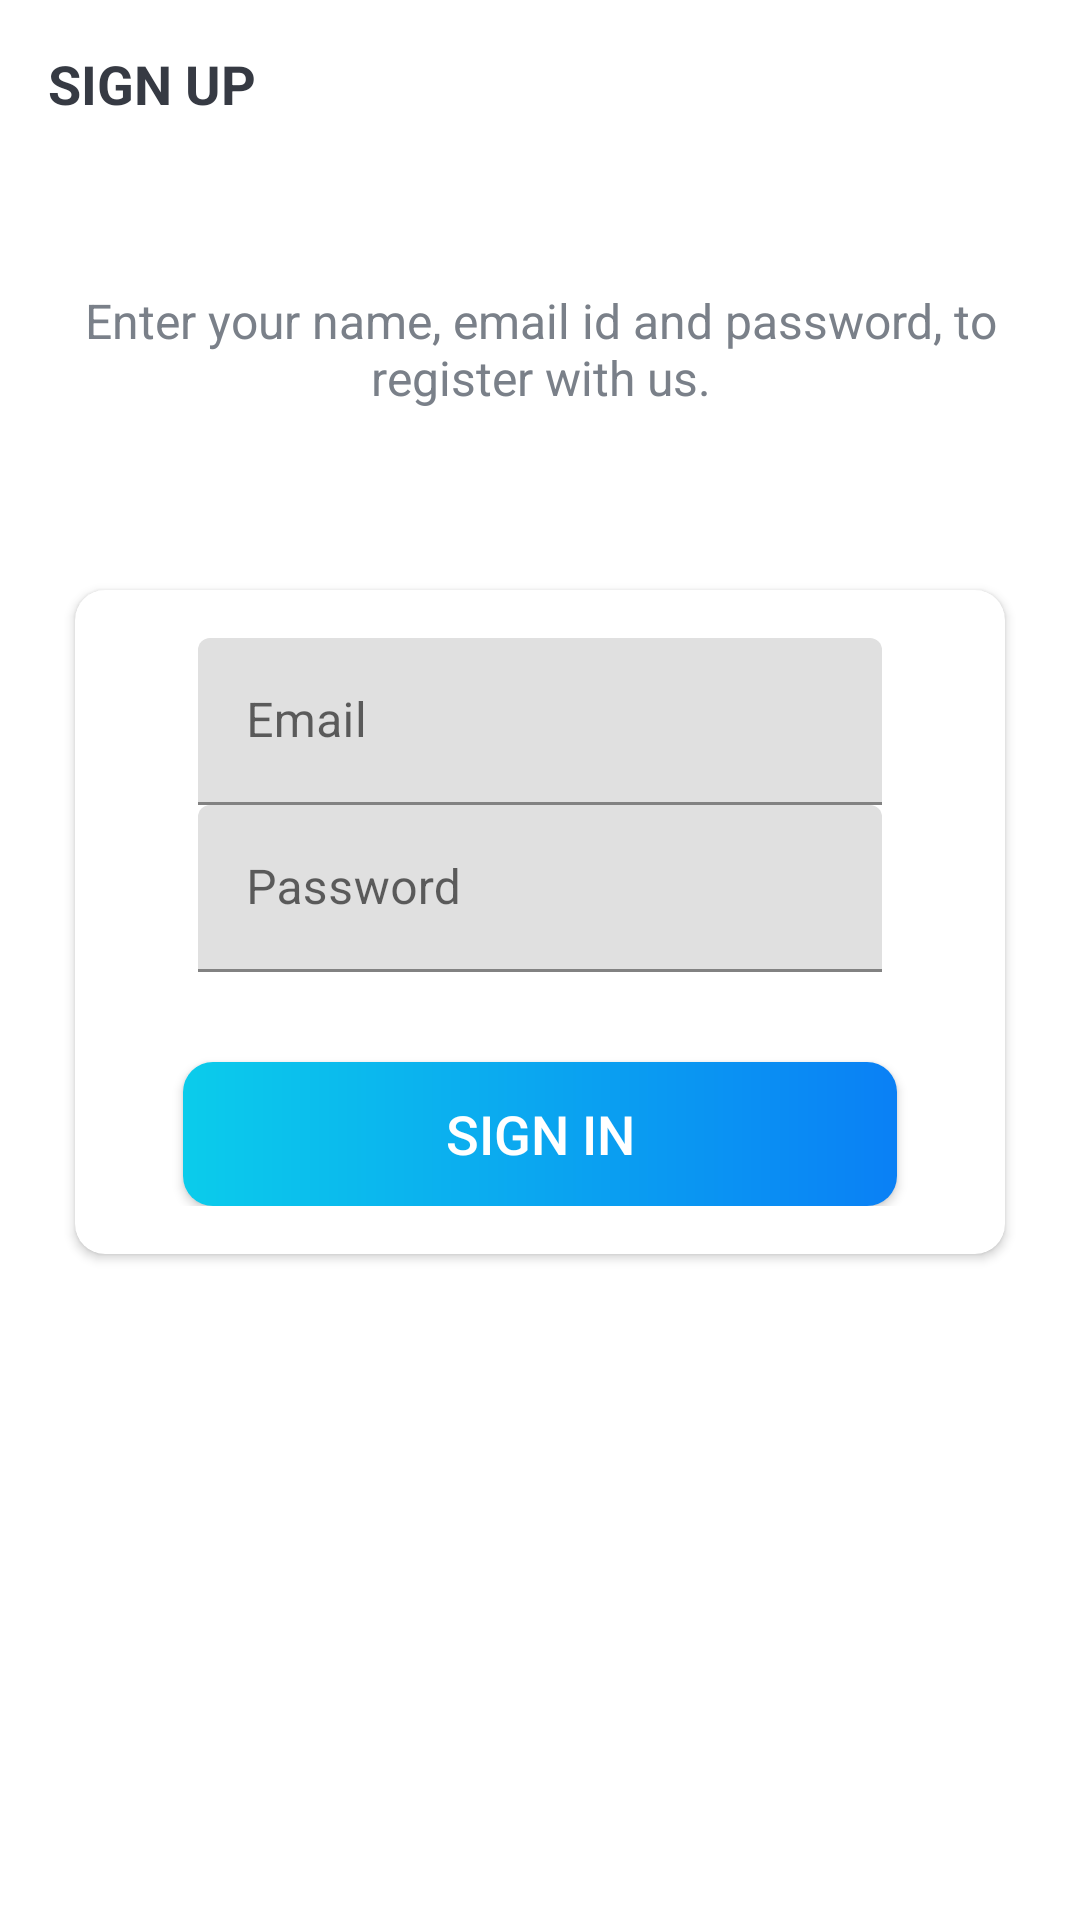

Layout XML and referenced resources for this Android screen:
<!-- AndroidManifest.xml: application theme Theme.Projemanag -->
<!-- res/layout/activity_sign_in.xml -->
<?xml version="1.0" encoding="utf-8"?>
<LinearLayout xmlns:android="http://schemas.android.com/apk/res/android"
    xmlns:app="http://schemas.android.com/apk/res-auto"
    xmlns:tools="http://schemas.android.com/tools"
    android:layout_width="match_parent"
    android:layout_height="match_parent"
    android:background="@drawable/intro_background"
    android:orientation="vertical"
    tools:context=".SignInActivity">

    <androidx.appcompat.widget.Toolbar
        android:id="@+id/toolbar_sign_in_activity"
        android:layout_width="match_parent"
        android:layout_height="?attr/actionBarSize">

        <TextView
            android:id="@+id/tv_title"
            android:layout_width="match_parent"
            android:layout_height="match_parent"
            android:gravity="center_vertical"
            android:text="@string/sign_up"
            android:textColor="@color/primary_text_color"
            android:textSize="@dimen/toolbar_title_text_size"
            android:textStyle="bold" />

    </androidx.appcompat.widget.Toolbar>

    <LinearLayout
        android:layout_width="match_parent"
        android:layout_height="match_parent"
        android:layout_gravity="center"
        android:layout_marginTop="@dimen/autentication_screen_content_marginTop"
        android:orientation="vertical">

        <TextView
            android:layout_width="match_parent"
            android:layout_height="wrap_content"
            android:layout_marginStart="@dimen/autentication_screen_marginStartEnd"
            android:layout_marginEnd="@dimen/autentication_screen_marginStartEnd"
            android:gravity="center"
            android:text="@string/sign_in_description_text"
            android:textColor="@color/secondary_text_color"
            android:textSize="@dimen/autentication_description_text_size" />

        <androidx.cardview.widget.CardView
            android:layout_width="match_parent"
            android:layout_height="wrap_content"
            android:layout_marginStart="@dimen/autentication_screen_marginStartEnd"
            android:layout_marginTop="@dimen/autentication_screen_card_view_marginTop"
            android:layout_marginEnd="@dimen/autentication_screen_marginStartEnd"
            android:elevation="@dimen/card_view_elevation"
            app:cardCornerRadius="@dimen/card_corner_radius">


            <LinearLayout
                android:layout_width="match_parent"
                android:layout_height="wrap_content"
                android:orientation="vertical"
                android:padding="@dimen/card_view_layout_content_padding">

               <com.google.android.material.textfield.TextInputLayout
                    android:layout_width="match_parent"
                    android:layout_height="wrap_content"
                    android:layout_marginStart="@dimen/autentication_screen_marginStartEnd"
                    android:layout_marginEnd="@dimen/autentication_screen_marginStartEnd">

                    <androidx.appcompat.widget.AppCompatEditText
                        android:id="@+id/et_email_sign_in"
                        android:layout_width="match_parent"
                        android:layout_height="wrap_content"
                        android:hint="@string/email"
                        android:inputType="textEmailAddress"
                        android:textSize="@dimen/et_text_size" />


                </com.google.android.material.textfield.TextInputLayout>

                <com.google.android.material.textfield.TextInputLayout
                    android:layout_width="match_parent"
                    android:layout_height="wrap_content"
                    android:layout_marginStart="@dimen/autentication_screen_marginStartEnd"
                    android:layout_marginEnd="@dimen/autentication_screen_marginStartEnd">

                    <androidx.appcompat.widget.AppCompatEditText
                        android:id="@+id/et_password_sign_in"
                        android:layout_width="match_parent"
                        android:layout_height="wrap_content"
                        android:hint="@string/password"
                        android:inputType="textEmailAddress"
                        android:textSize="@dimen/et_text_size" />


                </com.google.android.material.textfield.TextInputLayout>

                <Button
                    android:id="@+id/btn_sign_in_sign_in"
                    android:layout_width="match_parent"
                    android:layout_height="wrap_content"
                    android:layout_gravity="center"
                    android:layout_marginStart="@dimen/btn_marginStartEnd"
                    android:layout_marginTop="@dimen/sign_up_screen_btn_marginTop"
                    android:layout_marginEnd="@dimen/btn_marginStartEnd"
                    android:background="@drawable/shape_button_rounded"
                    android:foreground="?attr/selectableItemBackground"
                    android:gravity="center"
                    android:paddingTop="@dimen/btn_paddingTopBottom"
                    android:paddingBottom="@dimen/btn_paddingTopBottom"
                    android:text="@string/sign_in"
                    android:textColor="@color/white"
                    android:textSize="@dimen/btn_text_size" />

            </LinearLayout>
        </androidx.cardview.widget.CardView>
    </LinearLayout>

</LinearLayout>
<!-- resources referenced by this layout -->
<resources>
  <color name="primary_text_color">#363A43</color>
  <color name="secondary_text_color">#7a8089</color>
  <color name="white">#FFFFFFFF</color>
  <dimen name="autentication_description_text_size">16sp</dimen>
  <dimen name="autentication_screen_card_view_marginTop">60dp</dimen>
  <dimen name="autentication_screen_content_marginTop">40dp</dimen>
  <dimen name="autentication_screen_marginStartEnd">25dp</dimen>
  <dimen name="btn_marginStartEnd">20dp</dimen>
  <dimen name="btn_paddingTopBottom">8dp</dimen>
  <dimen name="btn_text_size">18sp</dimen>
  <dimen name="card_corner_radius">10dp</dimen>
  <dimen name="card_view_elevation">10dp</dimen>
  <dimen name="card_view_layout_content_padding">16dp</dimen>
  <dimen name="et_text_size">16sp</dimen>
  <dimen name="sign_up_screen_btn_marginTop">30dp</dimen>
  <dimen name="toolbar_title_text_size">18sp</dimen>
  <!-- drawable shape_button_rounded (drawable) -->
  <?xml version="1.0" encoding="utf-8"?>
  <shape xmlns:android="http://schemas.android.com/apk/res/android"
      android:shape="rectangle">
  
      <gradient
          android:angle="360"
          android:startColor="#0bcceb"
          android:endColor="#0a80f5"
          android:type="linear">
  
      </gradient>
  
      <corners android:radius="10dp"/>
  
  </shape>
  <string name="email">Email</string>
  <string name="password">Password</string>
  <string name="sign_in">SIGN IN</string>
  <string name="sign_in_description_text">Enter your name, email id and password, to register with us.</string>
  <string name="sign_up">SIGN UP</string>
  <style name="Theme.Projemanag" parent="Theme.MaterialComponents.DayNight.DarkActionBar">
          
          <item name="colorPrimary">@color/purple_500</item>
          <item name="colorPrimaryVariant">@color/purple_700</item>
          <item name="colorOnPrimary">@color/white</item>
          
          <item name="colorSecondary">@color/teal_200</item>
          <item name="colorSecondaryVariant">@color/teal_700</item>
          <item name="colorOnSecondary">@color/black</item>
          
          <item name="android:statusBarColor" tools:targetApi="l">?attr/colorPrimaryVariant</item>
          
      </style>
  <color name="purple_500">#0591f8</color>
  <color name="purple_700">#0c90f1</color>
  <color name="teal_200">#FF03DAC5</color>
  <color name="teal_700">#FF018786</color>
  <color name="black">#FF000000</color>
</resources>
